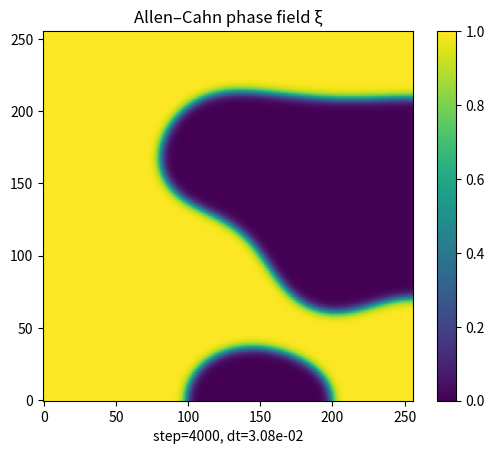

This chart was generated by the following Python code:
import numpy as np
import matplotlib.pyplot as plt

# Grid
Nx, Ny = 256, 256 
Lx, Ly = 1.0, 1.0
dx = Lx / (Nx - 1) #computes space between whole points
dy = Ly / (Ny - 1)

# Parameters 
M = 1.0 #Essentially Speed multiplier
kappa = 1.0e-4 #Strength of the energy gradient term or smoothing

# Time stepping
dt = 0.20 * min(dx, dy)**2 / (M * kappa + 1e-30)  # min(dx, dy) uses the smallest spacing, 1e^-30 prevents 0-division, some fancy math and Von Neumann Stability Analysis
nsteps = 4000 #4000 steps throughout
plot_every = 100 #refresh every 100 steps

# Initial condition
rng = np.random.default_rng(0)
xi = 0.5 + 0.02 * rng.standard_normal((Ny, Nx)) #Unstable Maxima at .5, so rolls towards 1 or 0
xi = np.clip(xi, 0.0, 1.0) #keeps bound between 0 and 1

def laplacian_neumann(u):

    up = np.pad(u, ((1, 1), (1, 1)), mode="edge")
    uxx = (up[1:-1, 2:] - 2*up[1:-1, 1:-1] + up[1:-1, :-2]) / dx**2
    uyy = (up[2:, 1:-1] - 2*up[1:-1, 1:-1] + up[:-2, 1:-1]) / dy**2
    return uxx + uyy

def hprime(x):
    return 2*x*(1-x)*(1-2*x)

# Plot setup
plt.ion()
fig, ax = plt.subplots()
im = ax.imshow(xi, origin="lower", vmin=0, vmax=1)
ax.set_title("Allen–Cahn phase field ξ")
plt.colorbar(im, ax=ax)

for step in range(1, nsteps + 1):
    lap = laplacian_neumann(xi)
    xi_t = M * (kappa * lap - hprime(xi))
    xi = xi + dt * xi_t

    # Keep bounded
    xi = np.clip(xi, 0.0, 1.0)

    if step % plot_every == 0:
        im.set_data(xi)
        ax.set_xlabel(f"step={step}, dt={dt:.2e}")
        plt.pause(0.001)

plt.ioff()
plt.show()
